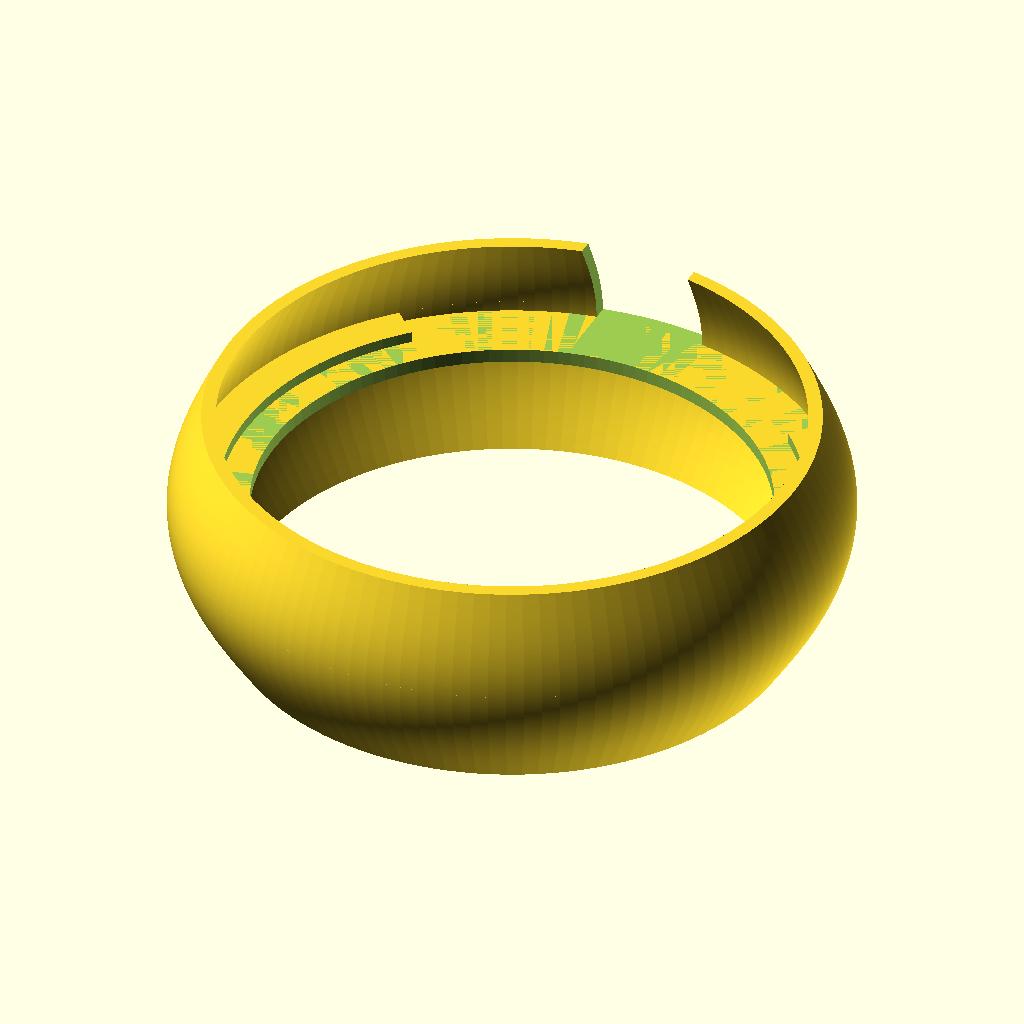
Cell 1: the model at its default parameters.
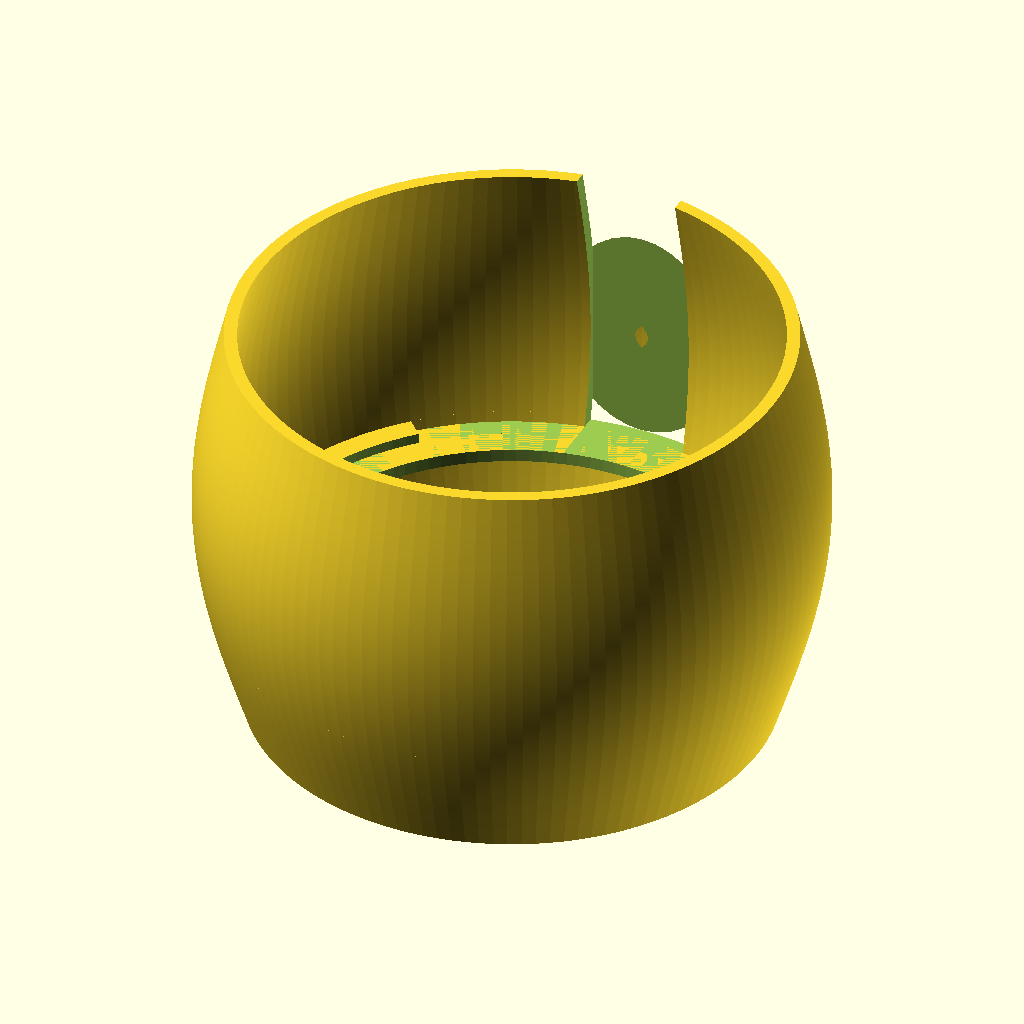
Cell 2: the same model with H = 48.
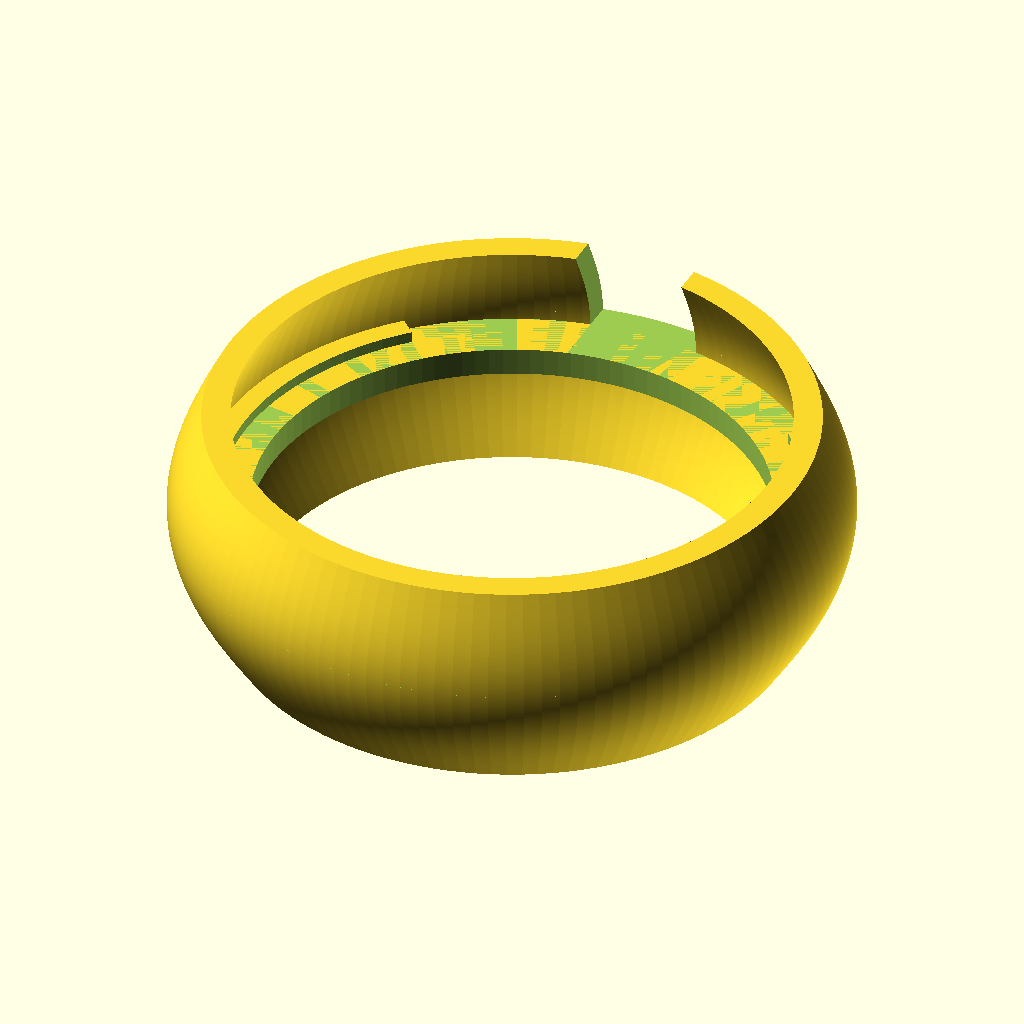
Cell 3: the same model with W_wall = 3.
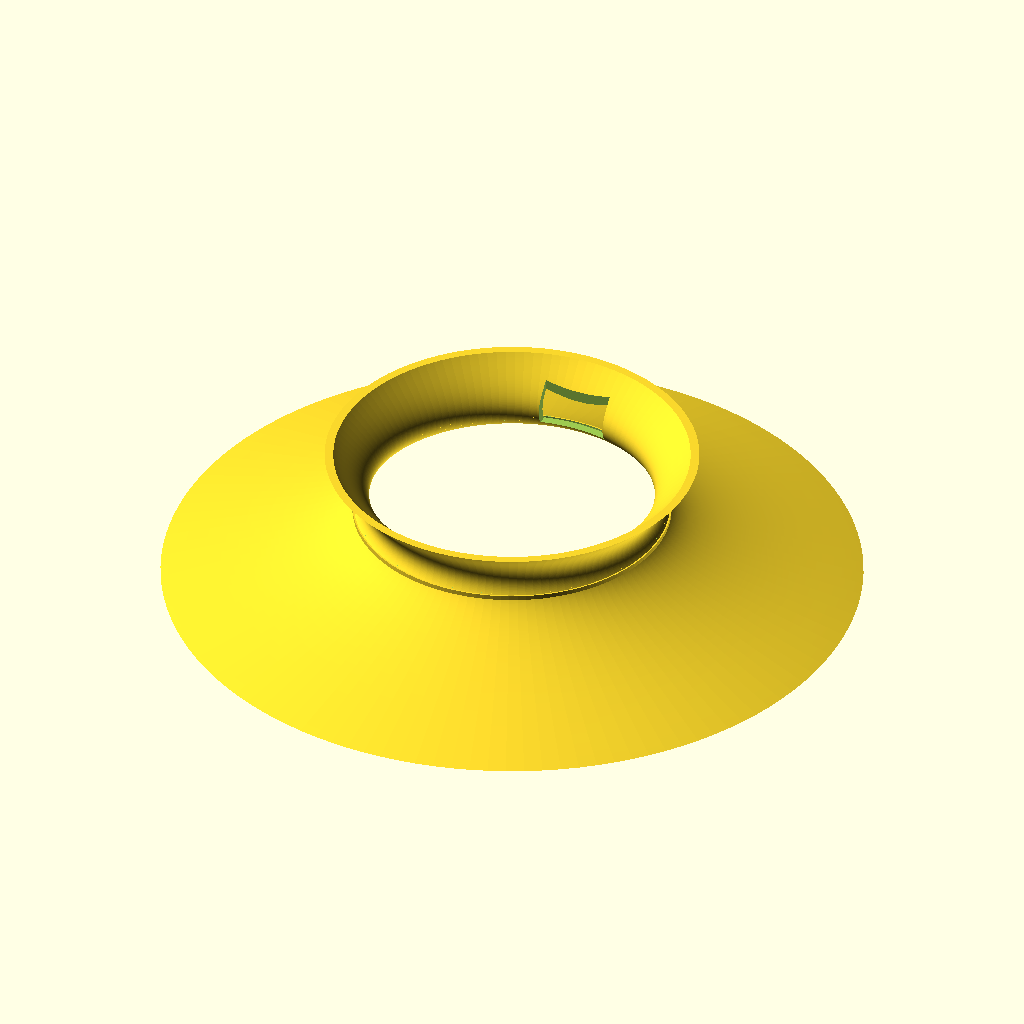
Cell 4: R_base = 60 (everything else at default).
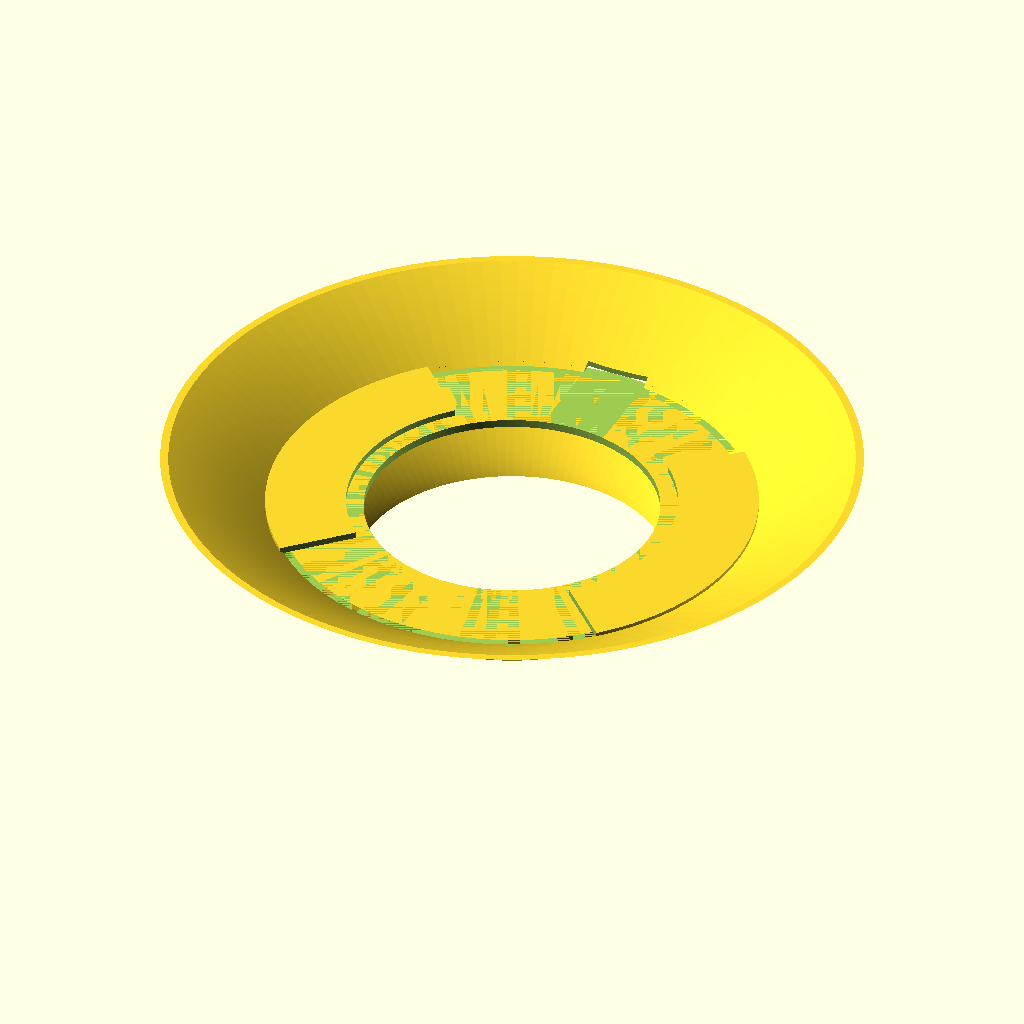
Cell 5 — R_top set to 64, the other parameters unchanged.
The same orthographic view direction (rotation 55°, 0°, 25°; colour scheme Cornfield) for every cell, with the view re-fitted per cell, so scale and position can differ between cells.
OpenSCAD source file mech/base_new.scad:
$fn = 120;

eps = 0.1;

H = 24;
W_wall = 1.5;
R_base = 30;
R_top = 32;
R_mid = 35;

function r(z) =
  R_base
  + (R_mid - R_base) * sin(z/H * 180)
  + (R_top - R_base) * pow(z/H, 2);


module outer_shell() {
  rotate_extrude()
    polygon(concat(
      [for (z = [0 : 0.1 : H]) [r(z), z]],
      [for (z = [H : -0.1 : 0]) [r(z) - W_wall, z]]
    ));
}

H_support = 13.5;
H_board = 1.2;
R_board = 30.2;
R_support_opening = 27;   // Refer to battery holder's dimensions

module support() {
  translate([0, 0, H_support]) {
    difference() {
      union() {
        difference() {
          cylinder(h = H_board, r = r(H_support) - W_wall / 2, center = false);
          cylinder(h = H_board+eps, r = R_board, center = false);
          rotate([0, 0, 45]) cube([r(H_support), r(H_support), H_board+eps], center = false);
          rotate([0, 0, 225]) cube([r(H_support), r(H_support), H_board+eps], center = false);
        }
        translate([0, 0, -W_wall])
          cylinder(h = W_wall, r = r(H_support - W_wall) - W_wall / 2, center = false);
      }
      translate([0, 0, -W_wall-eps])
        cylinder(h = W_wall+eps*2, r = R_support_opening);
    }
  }
}

W_side_opening = 12;

difference() {
  union() {
    outer_shell();
    support();
  }
  translate([-W_side_opening/2, 0, H_support])
    cube([W_side_opening, r(H_support), H], center = false);
}
Customizer parameters (derived from the source; name, type, default, range or options):
eps: number, default 0.1
H: number, default 24
W_wall: number, default 1.5
R_base: number, default 30
R_top: number, default 32
R_mid: number, default 35
